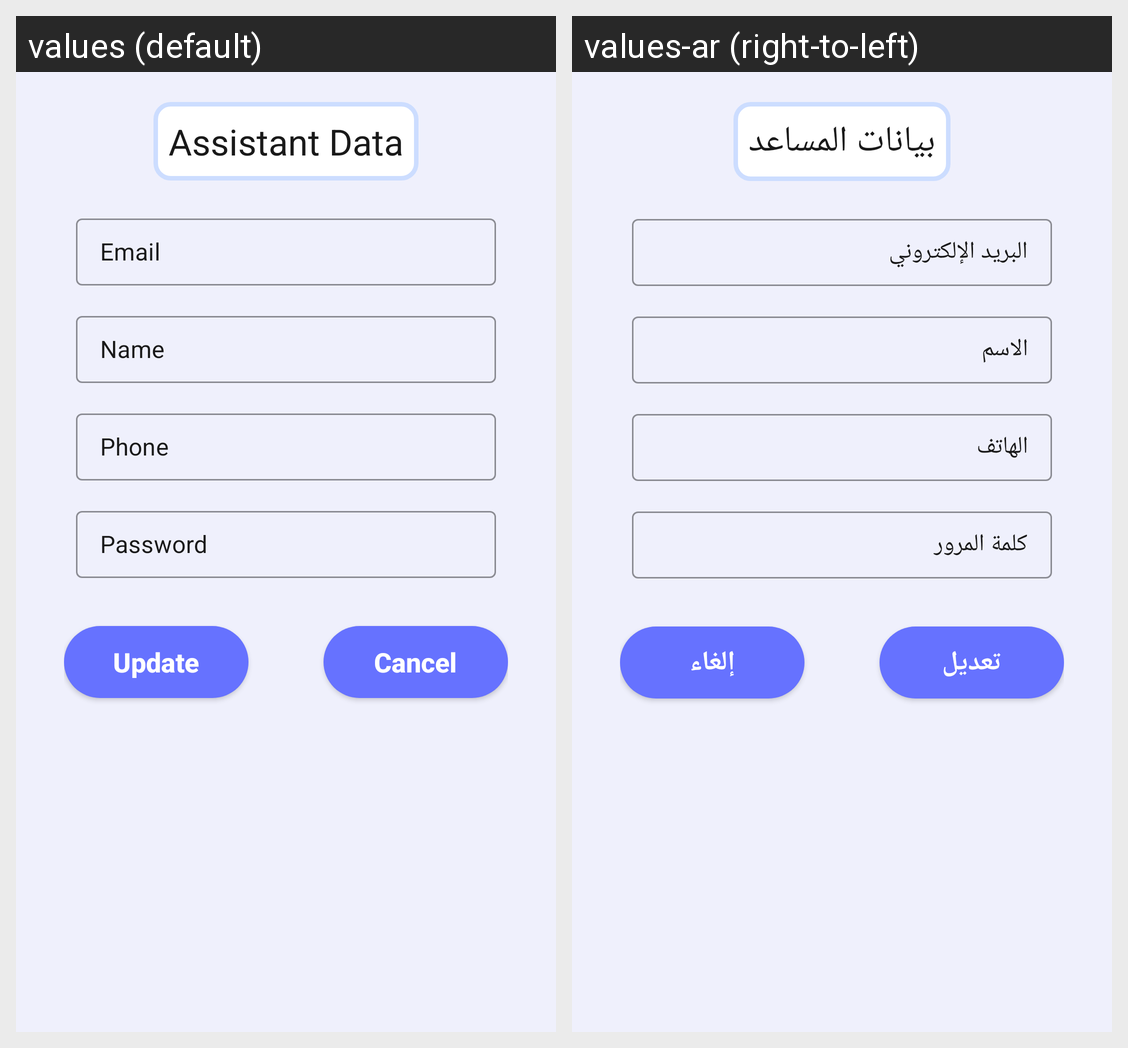

Locale-by-locale string values for the Android screen shown in this grid:
Android screen res/layout/fragment_assistant_details.xml rendered under 2 locales, left to right: values (default), values-ar (right-to-left). Device: Nexus 5 (rendered at 1080×1920; each locale shown at half size, 540×960, under a caption strip naming it); theme Theme.EduTracker.
Strings drawn on this screen, with the default value and each locale's value (text and hints the layout hard-codes, and strings that could not be matched under every locale, appear in the picture but are not listed):

assistant_data
  values: Assistant Data
  values-ar: بيانات المساعد

email
  values: Email
  values-ar: البريد الإلكتروني

name
  values: Name
  values-ar: الاسم

phone
  values: Phone
  values-ar: الهاتف

password
  values: Password
  values-ar: كلمة المرور

update
  values: Update
  values-ar: تعديل

cancel
  values: Cancel
  values-ar: إلغاء
